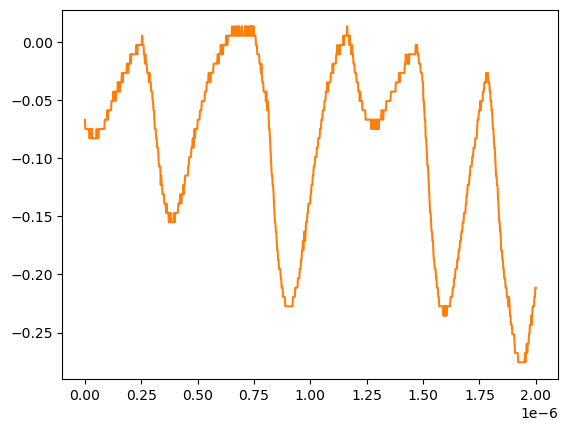

Values plotted in this chart, from the file beside it:
# KEYSIGHT TECHNOLOGIES, MSO-X 3024T, MY58262555, 07.30.2019051434
# time, 1
# 2024-07-24 15:41:22.689123
0.000000000000000000e+00, -6.663320000000000354e-02
2.002002002002001797e-09, -7.467340000000000089e-02
4.004004004004003593e-09, -7.467340000000000089e-02
6.006006006006005804e-09, -7.467340000000000089e-02
8.008008008008007187e-09, -7.467340000000000089e-02
1.001001001001000857e-08, -7.467340000000000089e-02
1.201201201201201161e-08, -7.467340000000000089e-02
1.401401401401401299e-08, -7.467340000000000089e-02
1.601601601601601437e-08, -7.467340000000000089e-02
1.801801801801801741e-08, -7.467340000000000089e-02
2.002002002002001714e-08, -8.271359999999999824e-02
2.202202202202202018e-08, -8.271359999999999824e-02
2.402402402402402322e-08, -7.467340000000000089e-02
2.602602602602602294e-08, -8.271359999999999824e-02
2.802802802802802598e-08, -8.271359999999999824e-02
3.003003003003002571e-08, -7.467340000000000089e-02
3.203203203203202875e-08, -7.467340000000000089e-02
3.403403403403403179e-08, -8.271359999999999824e-02
3.603603603603603482e-08, -8.271359999999999824e-02
3.803803803803803124e-08, -8.271359999999999824e-02
4.004004004004003428e-08, -8.271359999999999824e-02
4.204204204204203732e-08, -8.271359999999999824e-02
4.404404404404404036e-08, -8.271359999999999824e-02
4.604604604604604339e-08, -8.271359999999999824e-02
4.804804804804804643e-08, -8.271359999999999824e-02
5.005005005005004285e-08, -8.271359999999999824e-02
5.205205205205204589e-08, -7.467340000000000089e-02
5.405405405405404893e-08, -8.271359999999999824e-02
5.605605605605605196e-08, -8.271359999999999824e-02
5.805805805805805500e-08, -8.271359999999999824e-02
6.006006006006005142e-08, -8.271359999999999824e-02
6.206206206206205446e-08, -7.467340000000000089e-02
6.406406406406405750e-08, -7.467340000000000089e-02
6.606606606606606053e-08, -7.467340000000000089e-02
6.806806806806806357e-08, -7.467340000000000089e-02
7.007007007007006661e-08, -7.467340000000000089e-02
7.207207207207206965e-08, -7.467340000000000089e-02
7.407407407407407268e-08, -7.467340000000000089e-02
7.607607607607606249e-08, -7.467340000000000089e-02
7.807807807807806552e-08, -7.467340000000000089e-02
8.008008008008006856e-08, -7.467340000000000089e-02
8.208208208208207160e-08, -7.467340000000000089e-02
8.408408408408407464e-08, -7.467340000000000089e-02
8.608608608608607767e-08, -7.467340000000000089e-02
8.808808808808808071e-08, -6.663320000000000354e-02
9.009009009009008375e-08, -6.663320000000000354e-02
9.209209209209208679e-08, -6.663320000000000354e-02
9.409409409409408982e-08, -6.663320000000000354e-02
9.609609609609609286e-08, -6.663320000000000354e-02
9.809809809809808266e-08, -6.663320000000000354e-02
1.001001001001000857e-07, -5.859299999999999925e-02
1.021021021021020887e-07, -6.663320000000000354e-02
1.041041041041040918e-07, -5.859299999999999925e-02
1.061061061061060948e-07, -5.859299999999999925e-02
1.081081081081080979e-07, -5.859299999999999925e-02
1.101101101101101009e-07, -5.859299999999999925e-02
1.121121121121121039e-07, -5.859299999999999925e-02
1.141141141141141070e-07, -5.859299999999999925e-02
... 942 more rows
